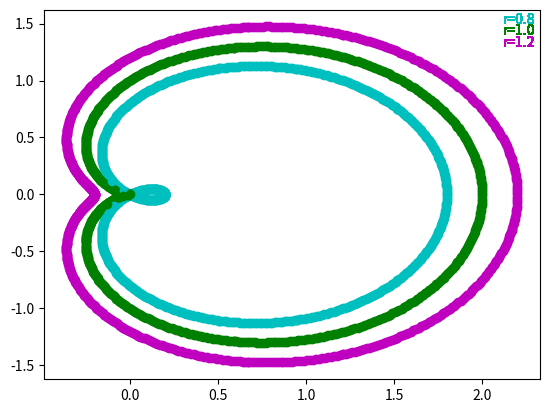

The matplotlib source for this figure:
import matplotlib
from matplotlib import pyplot as pl
import numpy as np
#a=np.arange(0.8,1.4,0.2)
for i in range(-360,360):
    r=0.8+np.cos(i)
    x=r*np.cos(i)
    y=r*np.sin(i)
    pl.scatter(x,y,color='c')
    pl.text(2.12,1.5,'r=0.8',color='c')
    r1=1.0+np.cos(i)
    x1=r1*np.cos(i)
    y1=r1*np.sin(i)
    pl.scatter(x1,y1,color='g')
    pl.text(2.12,1.4,'r=1.0',color='g')
    r2=1.2+np.cos(i)
    x2=r2*np.cos(i)
    y2=r2*np.sin(i)
    pl.scatter(x2,y2,color='m')
    pl.text(2.12, 1.3, 'r=1.2',color='m')
pl.show()
